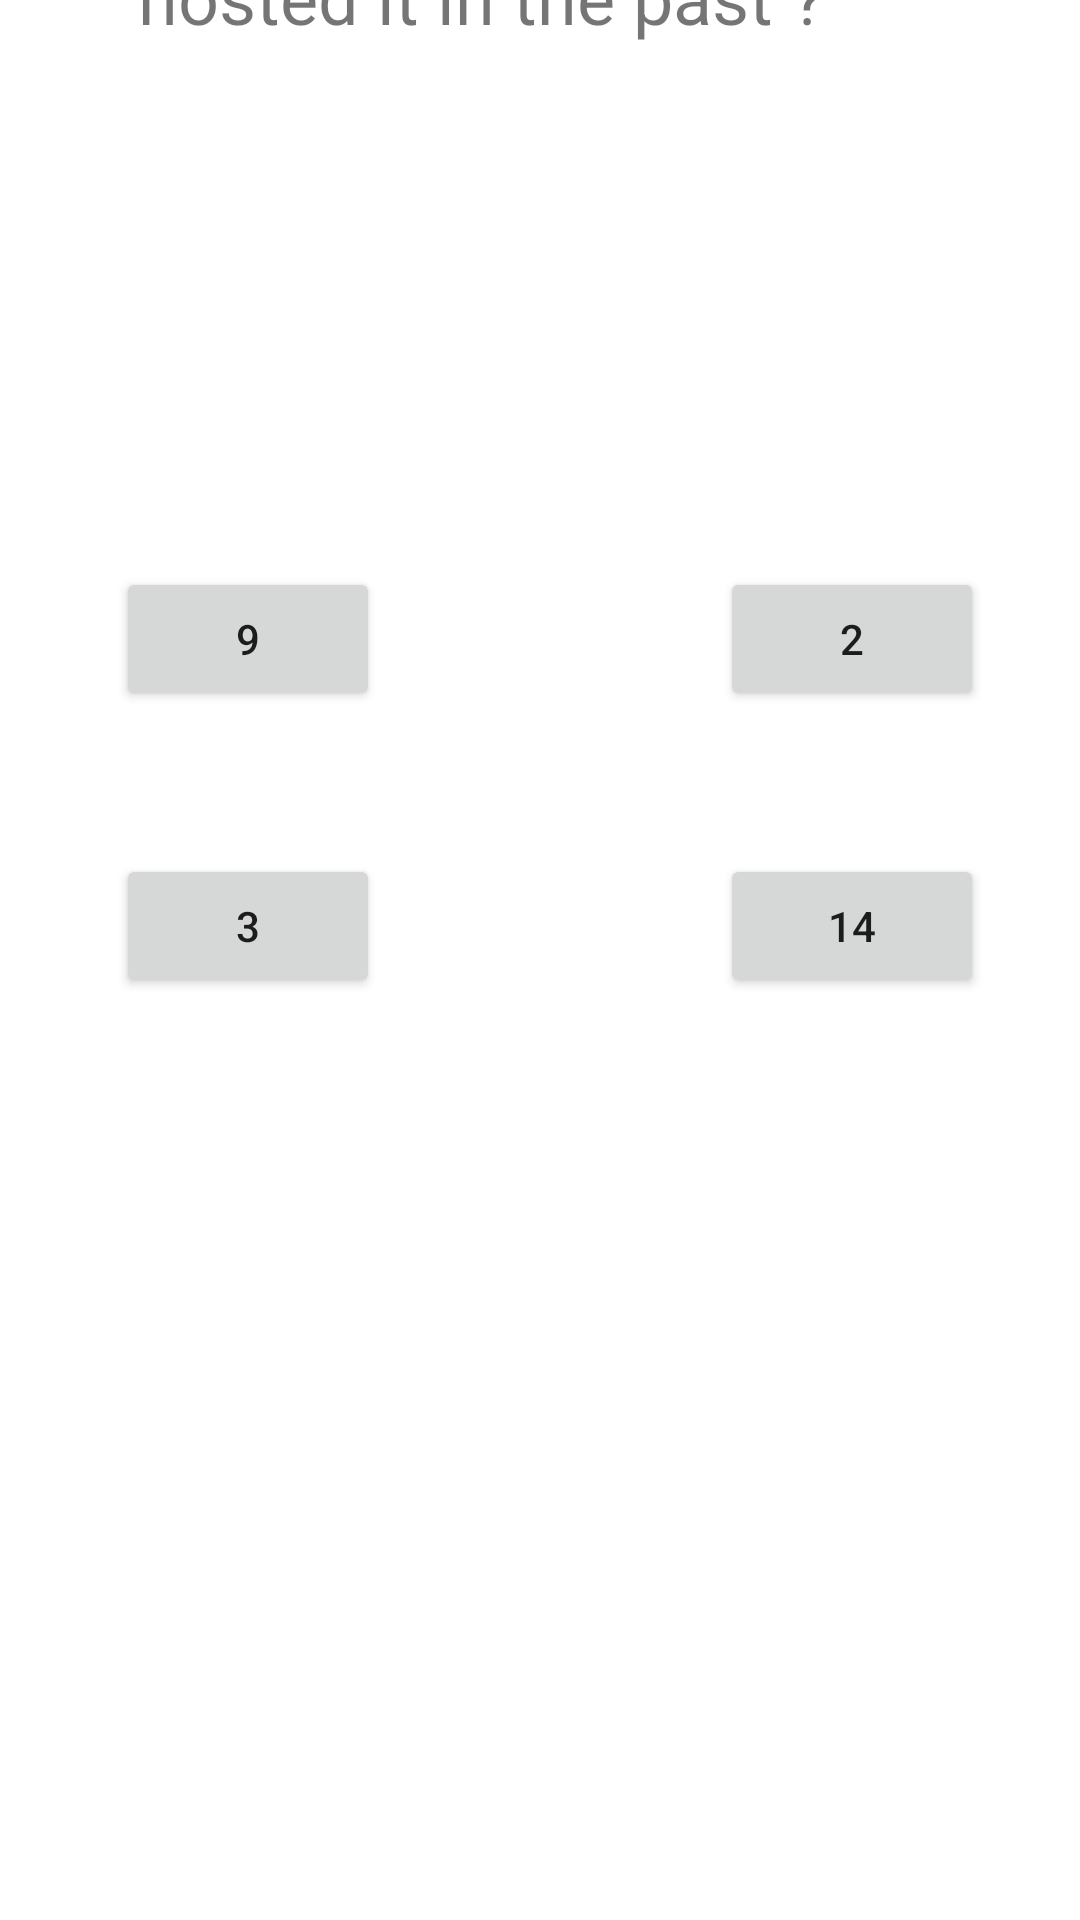

Write the Android layout XML for this screen, with the resource values it uses.
<!-- AndroidManifest.xml: application theme Theme.Assiment5IntentActivity -->
<!-- res/layout/activity_choice3.xml -->
<?xml version="1.0" encoding="utf-8"?>
<androidx.constraintlayout.widget.ConstraintLayout xmlns:android="http://schemas.android.com/apk/res/android"
    xmlns:app="http://schemas.android.com/apk/res-auto"
    xmlns:tools="http://schemas.android.com/tools"
    android:layout_width="match_parent"
    android:layout_height="match_parent"
    tools:context=".choice3">

    <TextView
        android:id="@+id/textView2"
        android:layout_width="327dp"
        android:layout_height="109dp"
        android:layout_marginStart="46dp"
        android:layout_marginTop="45dp"
        android:layout_marginEnd="38dp"
        android:layout_marginBottom="577dp"
        android:text="How many times has London hosted it in the past ?"
        android:textSize="24sp"
        app:layout_constraintBottom_toBottomOf="parent"
        app:layout_constraintEnd_toEndOf="parent"
        app:layout_constraintHorizontal_bias="0.0"
        app:layout_constraintStart_toStartOf="parent"
        app:layout_constraintTop_toTopOf="parent"
        app:layout_constraintVertical_bias="1.0" />

    <Button
        android:id="@+id/Nine"
        android:layout_width="wrap_content"
        android:layout_height="wrap_content"
        android:text="9"
        app:layout_constraintBottom_toBottomOf="parent"
        app:layout_constraintEnd_toEndOf="parent"
        app:layout_constraintHorizontal_bias="0.142"
        app:layout_constraintStart_toStartOf="parent"
        app:layout_constraintTop_toTopOf="parent"
        app:layout_constraintVertical_bias="0.319" />

    <Button
        android:id="@+id/Two"
        android:layout_width="wrap_content"
        android:layout_height="wrap_content"
        android:text="2"
        app:layout_constraintBottom_toBottomOf="parent"
        app:layout_constraintEnd_toEndOf="parent"
        app:layout_constraintHorizontal_bias="0.882"
        app:layout_constraintStart_toStartOf="parent"
        app:layout_constraintTop_toTopOf="parent"
        app:layout_constraintVertical_bias="0.319" />

    <Button
        android:id="@+id/Tree"
        android:layout_width="wrap_content"
        android:layout_height="wrap_content"
        android:text="3"
        app:layout_constraintBottom_toBottomOf="parent"
        app:layout_constraintEnd_toEndOf="parent"
        app:layout_constraintHorizontal_bias="0.142"
        app:layout_constraintStart_toStartOf="parent"
        app:layout_constraintTop_toTopOf="parent"
        app:layout_constraintVertical_bias="0.481" />

    <Button
        android:id="@+id/Fourteen"
        android:layout_width="wrap_content"
        android:layout_height="wrap_content"
        android:text="14"
        app:layout_constraintBottom_toBottomOf="parent"
        app:layout_constraintEnd_toEndOf="parent"
        app:layout_constraintHorizontal_bias="0.882"
        app:layout_constraintStart_toStartOf="parent"
        app:layout_constraintTop_toTopOf="parent"
        app:layout_constraintVertical_bias="0.481" />
</androidx.constraintlayout.widget.ConstraintLayout>
<!-- resources referenced by this layout -->
<resources>
  <style name="Theme.Assiment5IntentActivity" parent="Theme.MaterialComponents.DayNight.DarkActionBar">
          
          <item name="colorPrimary">@color/purple_500</item>
          <item name="colorPrimaryVariant">@color/purple_700</item>
          <item name="colorOnPrimary">@color/white</item>
          
          <item name="colorSecondary">@color/teal_200</item>
          <item name="colorSecondaryVariant">@color/teal_700</item>
          <item name="colorOnSecondary">@color/black</item>
          
          <item name="android:statusBarColor">?attr/colorPrimaryVariant</item>
          
      </style>
  <!-- not gathered from this repository: default colours our renderer supplied (Android Studio template values) -->
  <color name="purple_500">#FF6200EE</color>
  <color name="purple_700">#FF3700B3</color>
  <color name="teal_200">#FF03DAC5</color>
  <color name="teal_700">#FF018786</color>
  <color name="black">#FF000000</color>
  <color name="white">#FFFFFFFF</color>
</resources>
